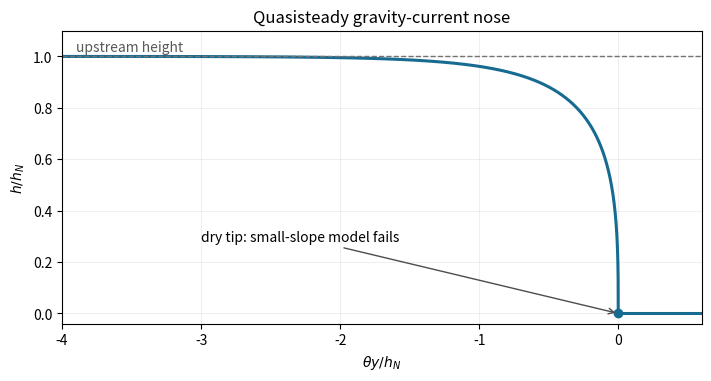

Python code for this plot:
"""Quasisteady nose; Python 3.14, numpy 2.3.5, matplotlib 3.10.7.
Write an opaque PNG basename to caller CWD; honor caller MPLCONFIGDIR.
"""
import numpy as np
import matplotlib
matplotlib.use('Agg')
import matplotlib.pyplot as plt
f = np.linspace(0, 1 - 1e-7, 3000)
y = f - np.arctanh(f)
fig, ax = plt.subplots(figsize=(7, 3.7), layout='constrained')
ax.plot(y, f, color='#176b91', linewidth=2.2)
ax.axhline(1, color='0.45', ls='--', linewidth=1)
ax.plot([0, 1], [0, 0], color='#176b91', linewidth=2.2)
ax.scatter([0], [0], color='#176b91', zorder=3)
ax.set(xlim=(-4, .6), ylim=(-.04, 1.1), xlabel=r'$\theta y/h_N$', ylabel=r'$h/h_N$', title='Quasisteady gravity-current nose')
ax.annotate('dry tip: small-slope model fails', xy=(0, 0), xytext=(-3, .28), arrowprops={'arrowstyle': '->', 'color': '0.3'}, fontsize=10)
ax.text(-3.9, 1.02, 'upstream height', fontsize=10, color='0.35')
ax.grid(alpha=.2)
fig.savefig('paper-74-nose.png', dpi=150, facecolor='white', transparent=False)
plt.close(fig)
